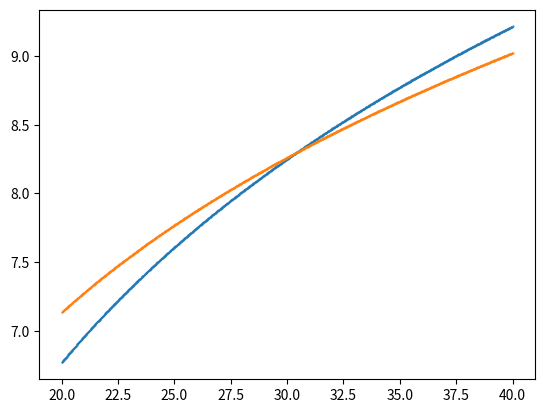

This chart was generated by the following Python code:
#!/usr/bin/env python3
# -*- coding: utf-8 -*-
#
# author: Aiste Grusnyte

import numpy as np
from scipy.interpolate import interp1d
import matplotlib.pyplot as plt

T = 20                  # number of time periods
R = 1                   # gross interest rate
beta = 0.98             # subjective discount factor
delta = 1               # cost of working
y = 20                  # income from working
sigma = 1               # crra parameter, 1=log utility
n = 1000                # number of grid points for asset and (endogenous M grid)
amax = 50               # maximum value on asset grid
amin = 0.1              # minimum value on asset grid

agrid = np.linspace(amin, amax, n)      # asset grid

# defining function depending on sigma

def u(c):
    if sigma == 1:
        return np.log(c)
    else:
        return np.power(c, 1 - sigma) / (1 - sigma)
    
def u_prime(c):
    if sigma == 1:
        return 1 / c
    else:
        return np.power(c, -sigma)
    
def u_prime1(c):
    if sigma == 1:
        return 1 / c
    else:
        return np.power(c, -1 / sigma)
    
def interpolated(x, y, query_points):
    f = interp1d(x, y, kind='linear', fill_value = 'extrapolate')
    return f(query_points)
    
# lists storing functions
        
Cw = np.zeros((T, n))        # consumption policy function for working individual
Cr = np.zeros((T, n))        # consumption policy function for retired individual

Mw = np.zeros((T, n))        # endogenous grid for working individuals
Mr = np.zeros((T, n))        # endogenous grid for retiring individuals

Vw = np.zeros((T, n))        # value function for working individual
Vr = np.zeros((T, n))        # value function for retired individual

V = np.zeros((T, n))         # value function
C = np.zeros((T, n))         # consumption policy function

'''
SOLVING FOR t = T
'''

Cw[T - 1,:] = agrid
Cr[T - 1,:] = agrid

Mw[T - 1,:] = agrid
Mr[T - 1,:] = agrid

Vw[T - 1,:] = u(Cw[T - 1])
Vr[T - 1,:] = u(Cr[T - 1])

V[T - 1, :] = np.maximum(Vw[T - 1, :], Vr[T - 1, :])
C[T - 1, :] = Cw[T - 1, :]

'''
SOLVING FOR t = T - 1
'''

# for retiree
rhs = (beta * R) * u_prime(R * agrid)
c = u_prime1(rhs)
m = c + agrid

Cr[T - 2,:] = c
Mr[T - 2,:] = m
Vr[T - 2,:] = u(Cr[T - 2,:]) + beta * interpolated(Mr[T - 1,:], 
  Vr[T - 1,:], R * (Mr[T - 2,:] - Cr[T - 2,:]))

# for worker
rhs = (beta * R) * u_prime(R * agrid + y)
c = u_prime1(rhs)
m = c + agrid

Cw[T - 2,:] = c
Mw[T - 2,:] = m
Vw[T - 2,:] = u(Cw[T - 2,:]) - delta + beta * interpolated(Mw[T - 1,:], 
  Vw[T - 1,:], R * (Mw[T - 2,:] - Cw[T - 2,:]) + y)

# interpolating value functions
Vw[T - 2,:] = interpolated(Mw[T - 2,:], Vw[T - 2,:], agrid)
Vr[T - 2,:] = interpolated(Mr[T - 2,:], Vr[T - 2,:], agrid)

# find index where value functions cross
index = np.asarray((np.where(Vw[T-2,:] - Vr[T-2,:] < 0)))[0][0]

# value function
V[T - 2,:] = np.maximum(Vr[T - 2,:], Vw[T - 2,:])

# consumption policy
Cw[T - 2,:] = interpolated(Mw[T - 2,:], Cw[T - 2,:], agrid)
Cr[T - 2,:] = interpolated(Mr[T - 2,:], Cr[T - 2,:], agrid)

# finding consumption based on index
C[T - 2, :index] = Cw[T - 2, :index]
C[T - 2, index:] = Cr[T - 2, index:]

M = np.zeros(1000)
M[:index] = Mw[T-2, :index]
M[index:] = Mr[T-2, index:]

'''
SOLVING FOR t = T - 2
'''

# for retiree
rhs = (beta * R) * u_prime(R * agrid)
c = u_prime1(rhs)
m = c + agrid

Cr[T - 3, :] = c
Mr[T - 3, :] = m
Vr[T - 3, :] = u(Cr[T - 3, :]) + beta * interpolated(Mr[T - 2, :], Vr[T - 2, :], R * (Mr[T - 3, :] - Cr[T - 3, :]))

# plotting the graph for figure(d)
M_new = np.linspace(20, 40, 1000)
C = np.linspace(10, 30, 1000)

value_r = u(C) + beta * interpolated(agrid, Vr[T - 2, :], M_new)
plt.plot(M_new, value_r, '.', markersize=1)
value_w = u(C) + beta * interpolated(agrid, Vw[T - 2, :], M_new)
plt.plot(M_new, value_w, '.', markersize=1)
   
plt.show()